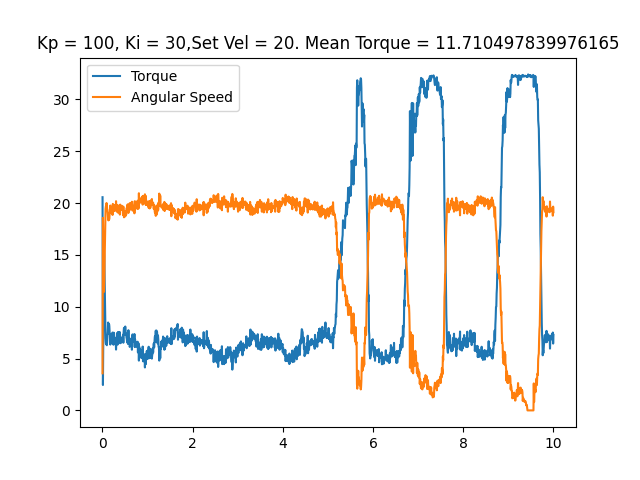

Values plotted in this chart, from the file beside it:
time, angular speed, torque, temp, voltage, error_byte, error_flag
0.002446, 3.578, 20.56, 28, 23.8, 0, No errors
0.01102, 18.57, 2.449, 28, 23.8, 0, No errors
0.0188, 15.67, 7.283, 28, 23.8, 0, No errors
0.0262, 12.41, 12.52, 28, 23.5, 0, No errors
0.03379, 11.43, 15.37, 28, 23.5, 0, No errors
0.04106, 12.65, 14.86, 28, 23.5, 0, No errors
0.0481, 14.45, 12.86, 28, 22.9, 0, No errors
0.05531, 16.41, 10.72, 28, 22.9, 0, No errors
0.0624, 17.51, 9.056, 28, 22.9, 0, No errors
0.06955, 19.43, 6.929, 28, 22.9, 0, No errors
0.07684, 19.69, 6.445, 28, 23.2, 0, No errors
0.08393, 19.69, 6.461, 28, 23.2, 0, No errors
0.09089, 20, 6.349, 28, 23.2, 0, No errors
0.0979, 19.79, 6.284, 28, 23.5, 0, No errors
0.1049, 19.37, 6.751, 28, 23.5, 0, No errors
0.1119, 19.34, 7.138, 28, 23.5, 0, No errors
0.119, 18.97, 7.605, 28, 23.5, 0, No errors
0.126, 18.45, 8.476, 28, 23.4, 0, No errors
0.1328, 18.33, 8.266, 28, 23.4, 0, No errors
0.1397, 19.04, 7.38, 28, 23.4, 0, No errors
0.1468, 18.4, 8.314, 28, 23.4, 0, No errors
0.1539, 18.52, 8.057, 28, 23.4, 0, No errors
0.1609, 19.11, 7.396, 28, 23.4, 0, No errors
0.168, 19.04, 7.283, 28, 23.4, 0, No errors
0.175, 19.76, 6.349, 28, 23.4, 0, No errors
0.1819, 19.23, 7.364, 28, 23.4, 0, No errors
0.1889, 19.29, 7.187, 28, 23.4, 0, No errors
0.1959, 19.27, 7.106, 28, 23.4, 0, No errors
0.2029, 19.34, 6.816, 28, 23.4, 0, No errors
0.2098, 19.57, 6.655, 28, 23.4, 0, No errors
0.2168, 19.27, 7.187, 28, 23.4, 0, No errors
0.2241, 18.85, 7.509, 28, 23.4, 0, No errors
0.2311, 19.91, 6.397, 28, 23.4, 0, No errors
0.2383, 19.15, 7.058, 28, 23.4, 0, No errors
0.2452, 19.74, 6.333, 28, 23.4, 0, No errors
0.2523, 19.22, 7.493, 28, 23.4, 0, No errors
0.2592, 19.67, 6.606, 28, 23.4, 0, No errors
0.2662, 19.81, 6.606, 28, 23.4, 0, No errors
0.2733, 19.23, 7.025, 28, 23.4, 0, No errors
0.2803, 19.46, 6.606, 28, 23.4, 0, No errors
0.2874, 19.65, 6.606, 28, 23.4, 0, No errors
0.2943, 19.37, 6.735, 28, 23.4, 0, No errors
0.3015, 20.18, 5.865, 28, 23.4, 0, No errors
0.3084, 19.62, 6.526, 28, 23.4, 0, No errors
0.3155, 19.3, 6.88, 28, 23.4, 0, No errors
0.3228, 19.16, 7.444, 28, 23.4, 0, No errors
0.3298, 19.6, 6.59, 28, 23.4, 0, No errors
0.3371, 19.81, 6.349, 28, 23.4, 0, No errors
0.344, 19.08, 7.541, 28, 23.4, 0, No errors
0.3512, 19.43, 7.09, 28, 23.4, 0, No errors
0.3583, 19.11, 7.557, 28, 23.4, 0, No errors
0.3653, 19.27, 7.058, 28, 23.4, 0, No errors
0.3723, 19.16, 6.913, 28, 23.4, 0, No errors
0.3792, 19.55, 6.719, 28, 23.4, 0, No errors
0.3862, 18.88, 7.541, 28, 23.4, 0, No errors
0.3933, 19.84, 6.478, 28, 23.4, 0, No errors
0.4003, 19.34, 6.929, 28, 23.4, 0, No errors
0.4073, 19.5, 6.51, 28, 23.4, 0, No errors
0.4143, 19.46, 7.025, 28, 23.4, 0, No errors
0.4214, 19.37, 6.913, 28, 23.4, 0, No errors
... 1,356 more rows
